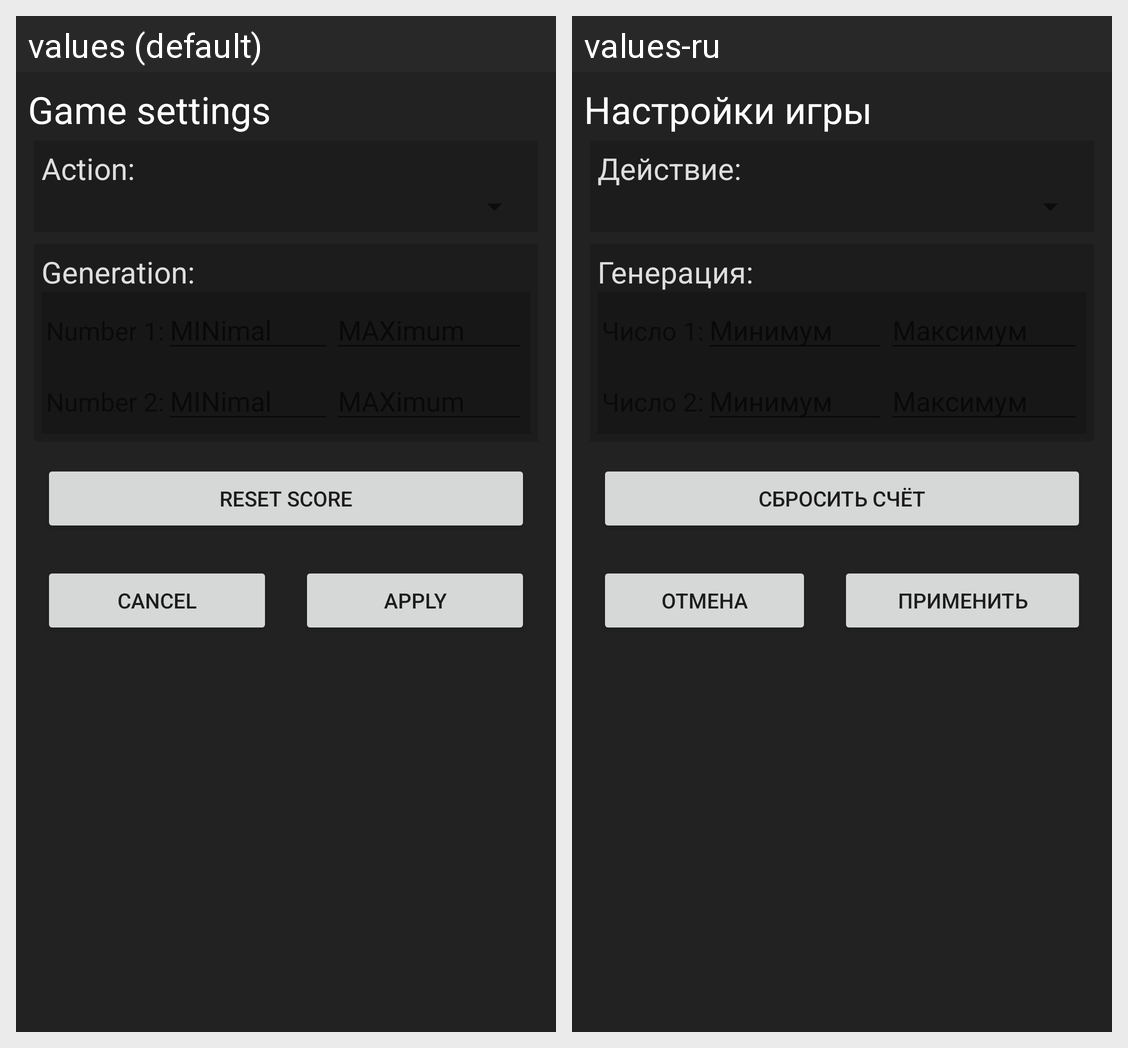

Locale-by-locale string values for the Android screen shown in this grid:
Android screen res/layout/dialog_math_trening_game_settings.xml rendered under 2 locales, left to right: values (default), values-ru. Device: Nexus 5 (rendered at 1080×1920; each locale shown at half size, 540×960, under a caption strip naming it); theme Theme.SchoolGuide.
Strings drawn on this screen, with the default value and each locale's value (text and hints the layout hard-codes, and strings that could not be matched under every locale, appear in the picture but are not listed):

mathTreningGame_settings_title
  values: Game settings
  values-ru: Настройки игры

mathTreningGame_settings_action
  values: Action:
  values-ru: Действие:

mathTreningGame_settings_generation
  values: Generation:
  values-ru: Генерация:

mathTreningGame_settings_resetScore
  values: Reset score
  values-ru: Сбросить счёт

mathTreningGame_settings_cancel
  values: Cancel
  values-ru: Отмена

mathTreningGame_settings_apply
  values: Apply
  values-ru: Применить
